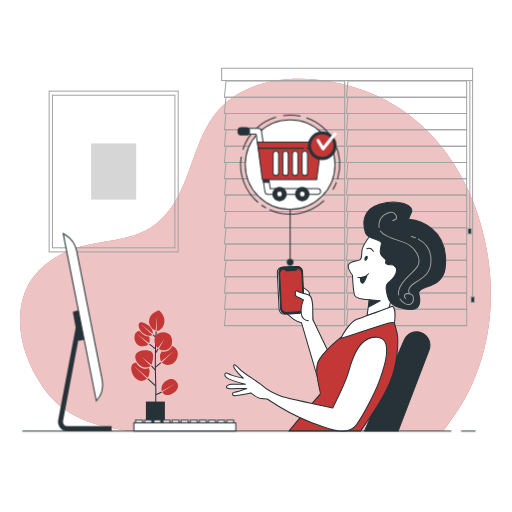
t = 0.00 s
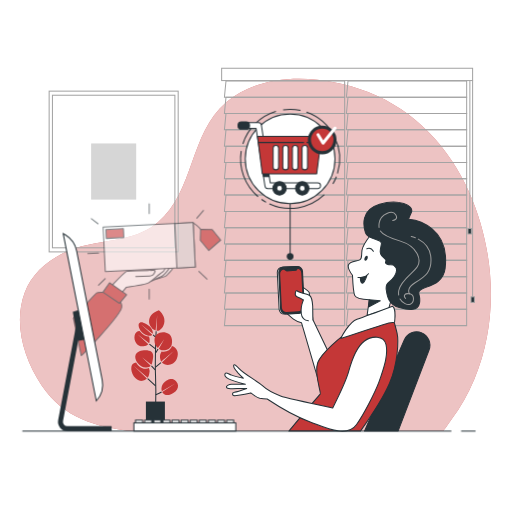
t = 0.42 s
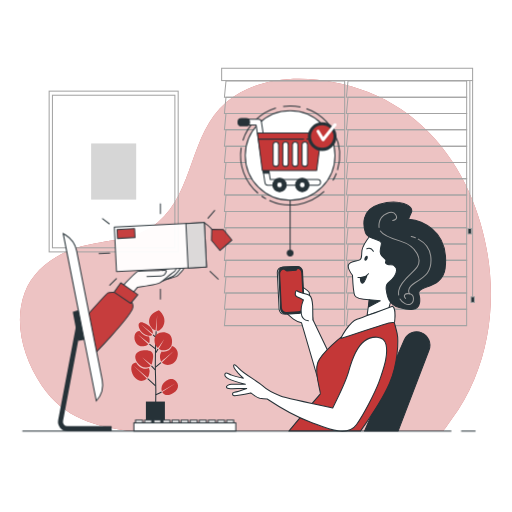
t = 0.83 s
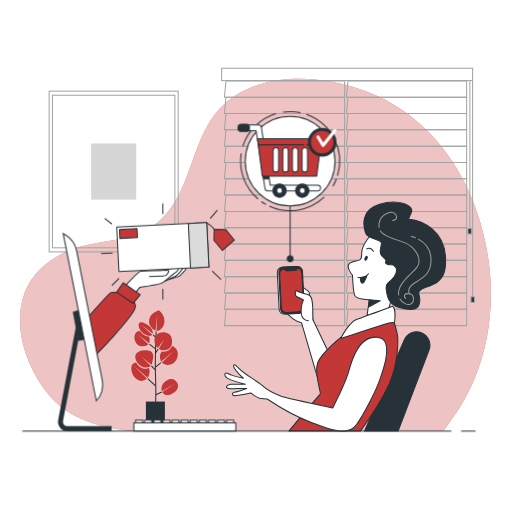
t = 1.25 s
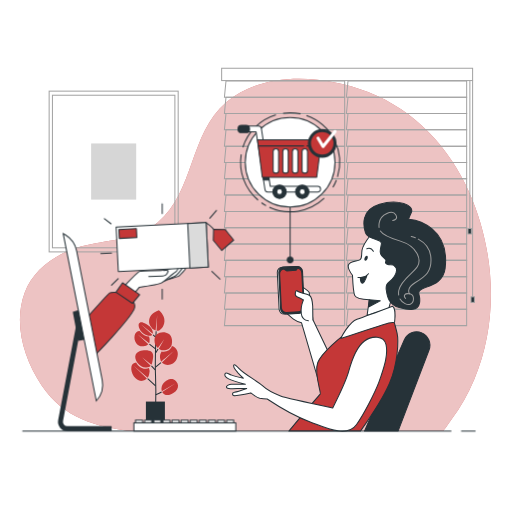
t = 1.67 s
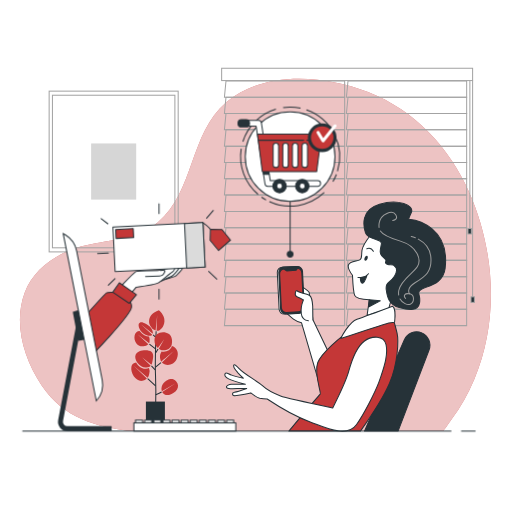
t = 2.08 s

The animated SVG that drew these frames (rendered in a browser with its animation timeline set to each time). Animation: 3 CSS @keyframes rules; one cycle of 2.50 s, repeats indefinitely.

<svg class="animated" id="freepik_stories-in-no-time" xmlns="http://www.w3.org/2000/svg" viewBox="0 0 500 500" version="1.1" xmlns:xlink="http://www.w3.org/1999/xlink" xmlns:svgjs="http://svgjs.com/svgjs"><style>svg#freepik_stories-in-no-time:not(.animated) .animable {opacity: 0;}svg#freepik_stories-in-no-time.animated #freepik--shopping-cart--inject-2 {animation: 1.5s Infinite  linear floating;animation-delay: 0s;}svg#freepik_stories-in-no-time.animated #freepik--Box--inject-2 {animation: 1s 1 forwards ease-out slideLeft,1.5s Infinite  linear shake;animation-delay: 0s,1s;}            @keyframes floating {                0% {                    opacity: 1;                    transform: translateY(0px);                }                50% {                    transform: translateY(-10px);                }                100% {                    opacity: 1;                    transform: translateY(0px);                }            }                    @keyframes slideLeft {                0% {                    opacity: 0;                    transform: translateX(-30px);                }                100% {                    opacity: 1;                    transform: translateX(0);                }            }                    @keyframes shake {                10%, 90% {                    transform: translate3d(-1px, 0, 0);                  }                  20%, 80% {                    transform: translate3d(2px, 0, 0);                  }                  30%, 50%, 70% {                    transform: translate3d(-4px, 0, 0);                  }                  40%, 60% {                    transform: translate3d(4px, 0, 0);                  }            }        </style><g id="freepik--background-simple--inject-2" style="transform-origin: 249.42px 248.942px 0px;" class="animable"><path d="M130,421H432.7c3.16-3.58,6.89-9.51,7.81-10.74A189.79,189.79,0,0,0,463.29,370c24.28-58.18,20-125.82-5.49-183-18.9-42.32-51.94-78.85-98.41-97.06-42.87-16.81-102-21.17-138.41,10s-30.43,86.21-67,117.37c-1,.87-2.07,1.71-3.14,2.52-19.92,14.94-47.32,14.62-71,20.76-24.57,6.38-47.12,22.33-55.65,45-11.27,30-1.08,64.34,16.34,90.54C61.78,408.08,94.19,417.2,130,421Z" style="fill: rgb(196, 55, 55); transform-origin: 249.42px 248.942px 0px;" id="elh5xl46hwuk6" class="animable"></path><g id="elnfux99e73c"><path d="M130,421H432.7c3.16-3.58,6.89-9.51,7.81-10.74A189.79,189.79,0,0,0,463.29,370c24.28-58.18,20-125.82-5.49-183-18.9-42.32-51.94-78.85-98.41-97.06-42.87-16.81-102-21.17-138.41,10s-30.43,86.21-67,117.37c-1,.87-2.07,1.71-3.14,2.52-19.92,14.94-47.32,14.62-71,20.76-24.57,6.38-47.12,22.33-55.65,45-11.27,30-1.08,64.34,16.34,90.54C61.78,408.08,94.19,417.2,130,421Z" style="fill: rgb(255, 255, 255); opacity: 0.7; transform-origin: 249.42px 248.942px 0px;" class="animable"></path></g></g><g id="freepik--Window--inject-2" style="transform-origin: 339.855px 192.33px 0px;" class="animable"><polygon points="336.59 79 220.69 79 219.16 94.93 336.59 94.93 336.59 79" style="fill: none; stroke: rgb(163, 163, 163); stroke-miterlimit: 10; transform-origin: 277.875px 86.965px 0px;" id="elh0i68bu978s" class="animable"></polygon><polygon points="336.59 94.93 220.69 94.93 219.16 110.87 336.59 110.87 336.59 94.93" style="fill: none; stroke: rgb(163, 163, 163); stroke-miterlimit: 10; transform-origin: 277.875px 102.9px 0px;" id="elzwaiar0anti" class="animable"></polygon><polygon points="336.59 110.87 220.69 110.87 219.16 126.8 336.59 126.8 336.59 110.87" style="fill: none; stroke: rgb(163, 163, 163); stroke-miterlimit: 10; transform-origin: 277.875px 118.835px 0px;" id="elz2y0fqs4dsm" class="animable"></polygon><polygon points="336.59 126.8 220.69 126.8 219.16 142.73 336.59 142.73 336.59 126.8" style="fill: none; stroke: rgb(163, 163, 163); stroke-miterlimit: 10; transform-origin: 277.875px 134.765px 0px;" id="elbna4dtoe8io" class="animable"></polygon><polygon points="336.59 142.73 220.69 142.73 219.16 158.67 336.59 158.67 336.59 142.73" style="fill: none; stroke: rgb(163, 163, 163); stroke-miterlimit: 10; transform-origin: 277.875px 150.7px 0px;" id="el711y9cce6z" class="animable"></polygon><polygon points="336.59 158.67 220.69 158.67 219.16 174.6 336.59 174.6 336.59 158.67" style="fill: none; stroke: rgb(163, 163, 163); stroke-miterlimit: 10; transform-origin: 277.875px 166.635px 0px;" id="elq28h7b45e4c" class="animable"></polygon><polygon points="336.59 174.6 220.69 174.6 219.16 190.53 336.59 190.53 336.59 174.6" style="fill: none; stroke: rgb(163, 163, 163); stroke-miterlimit: 10; transform-origin: 277.875px 182.565px 0px;" id="ellbz60p70w2" class="animable"></polygon><polygon points="336.59 190.53 220.69 190.53 219.16 206.47 336.59 206.47 336.59 190.53" style="fill: none; stroke: rgb(163, 163, 163); stroke-miterlimit: 10; transform-origin: 277.875px 198.5px 0px;" id="elov1f1sd5x9o" class="animable"></polygon><polygon points="336.59 206.47 220.69 206.47 219.16 222.4 336.59 222.4 336.59 206.47" style="fill: none; stroke: rgb(163, 163, 163); stroke-miterlimit: 10; transform-origin: 277.875px 214.435px 0px;" id="eld4v3jzfmpkb" class="animable"></polygon><polygon points="336.59 222.4 220.69 222.4 219.16 238.33 336.59 238.33 336.59 222.4" style="fill: none; stroke: rgb(163, 163, 163); stroke-miterlimit: 10; transform-origin: 277.875px 230.365px 0px;" id="el9uv7y0cr3a9" class="animable"></polygon><polygon points="336.59 238.33 220.69 238.33 219.16 254.27 336.59 254.27 336.59 238.33" style="fill: none; stroke: rgb(163, 163, 163); stroke-miterlimit: 10; transform-origin: 277.875px 246.3px 0px;" id="elmhiujr4il6i" class="animable"></polygon><polygon points="336.59 254.27 220.69 254.27 219.16 270.2 336.59 270.2 336.59 254.27" style="fill: none; stroke: rgb(163, 163, 163); stroke-miterlimit: 10; transform-origin: 277.875px 262.235px 0px;" id="elzjzn5p37zim" class="animable"></polygon><polygon points="336.59 270.2 220.69 270.2 219.16 286.13 336.59 286.13 336.59 270.2" style="fill: none; stroke: rgb(163, 163, 163); stroke-miterlimit: 10; transform-origin: 277.875px 278.165px 0px;" id="el5ekip0svoea" class="animable"></polygon><polygon points="336.59 286.13 220.69 286.13 219.16 302.07 336.59 302.07 336.59 286.13" style="fill: none; stroke: rgb(163, 163, 163); stroke-miterlimit: 10; transform-origin: 277.875px 294.1px 0px;" id="el37kot6usmvx" class="animable"></polygon><polygon points="336.59 302.07 220.69 302.07 219.16 318 336.59 318 336.59 302.07" style="fill: none; stroke: rgb(163, 163, 163); stroke-miterlimit: 10; transform-origin: 277.875px 310.035px 0px;" id="eldnei5fyktnt" class="animable"></polygon><polygon points="455.72 79 339.83 79 338.3 94.93 455.72 94.93 455.72 79" style="fill: none; stroke: rgb(163, 163, 163); stroke-miterlimit: 10; transform-origin: 397.01px 86.965px 0px;" id="elotp7lzrd01r" class="animable"></polygon><polygon points="455.72 94.93 339.83 94.93 338.3 110.87 455.72 110.87 455.72 94.93" style="fill: none; stroke: rgb(163, 163, 163); stroke-miterlimit: 10; transform-origin: 397.01px 102.9px 0px;" id="eljyo0ofbvhn9" class="animable"></polygon><polygon points="455.72 110.87 339.83 110.87 338.3 126.8 455.72 126.8 455.72 110.87" style="fill: none; stroke: rgb(163, 163, 163); stroke-miterlimit: 10; transform-origin: 397.01px 118.835px 0px;" id="el6zog7e3kea5" class="animable"></polygon><polygon points="455.72 126.8 339.83 126.8 338.3 142.73 455.72 142.73 455.72 126.8" style="fill: none; stroke: rgb(163, 163, 163); stroke-miterlimit: 10; transform-origin: 397.01px 134.765px 0px;" id="ellkxups3dren" class="animable"></polygon><polygon points="455.72 142.73 339.83 142.73 338.3 158.67 455.72 158.67 455.72 142.73" style="fill: none; stroke: rgb(163, 163, 163); stroke-miterlimit: 10; transform-origin: 397.01px 150.7px 0px;" id="elia4x1yenntm" class="animable"></polygon><polygon points="455.72 158.67 339.83 158.67 338.3 174.6 455.72 174.6 455.72 158.67" style="fill: none; stroke: rgb(163, 163, 163); stroke-miterlimit: 10; transform-origin: 397.01px 166.635px 0px;" id="elpk1owf7t6vo" class="animable"></polygon><polygon points="455.72 174.6 339.83 174.6 338.3 190.53 455.72 190.53 455.72 174.6" style="fill: none; stroke: rgb(163, 163, 163); stroke-miterlimit: 10; transform-origin: 397.01px 182.565px 0px;" id="ele576x6357a5" class="animable"></polygon><polygon points="455.72 190.53 339.83 190.53 338.3 206.47 455.72 206.47 455.72 190.53" style="fill: none; stroke: rgb(163, 163, 163); stroke-miterlimit: 10; transform-origin: 397.01px 198.5px 0px;" id="elionigfhqizr" class="animable"></polygon><polygon points="455.72 206.47 339.83 206.47 338.3 222.4 455.72 222.4 455.72 206.47" style="fill: none; stroke: rgb(163, 163, 163); stroke-miterlimit: 10; transform-origin: 397.01px 214.435px 0px;" id="el4aezdsclmbb" class="animable"></polygon><polygon points="455.72 222.4 339.83 222.4 338.3 238.33 455.72 238.33 455.72 222.4" style="fill: none; stroke: rgb(163, 163, 163); stroke-miterlimit: 10; transform-origin: 397.01px 230.365px 0px;" id="elfsx0jxthf2u" class="animable"></polygon><polygon points="455.72 238.33 339.83 238.33 338.3 254.27 455.72 254.27 455.72 238.33" style="fill: none; stroke: rgb(163, 163, 163); stroke-miterlimit: 10; transform-origin: 397.01px 246.3px 0px;" id="el8g8bucg34ql" class="animable"></polygon><polygon points="455.72 254.27 339.83 254.27 338.3 270.2 455.72 270.2 455.72 254.27" style="fill: none; stroke: rgb(163, 163, 163); stroke-miterlimit: 10; transform-origin: 397.01px 262.235px 0px;" id="elkbx3vfehit" class="animable"></polygon><polygon points="455.72 270.2 339.83 270.2 338.3 286.13 455.72 286.13 455.72 270.2" style="fill: none; stroke: rgb(163, 163, 163); stroke-miterlimit: 10; transform-origin: 397.01px 278.165px 0px;" id="eli20cg88oi6" class="animable"></polygon><polygon points="455.72 286.13 339.83 286.13 338.3 302.07 455.72 302.07 455.72 286.13" style="fill: none; stroke: rgb(163, 163, 163); stroke-miterlimit: 10; transform-origin: 397.01px 294.1px 0px;" id="elx2w2a4n322s" class="animable"></polygon><polygon points="455.72 302.07 339.83 302.07 338.3 318 455.72 318 455.72 302.07" style="fill: none; stroke: rgb(163, 163, 163); stroke-miterlimit: 10; transform-origin: 397.01px 310.035px 0px;" id="elugt34jdzjk" class="animable"></polygon><rect x="216.45" y="66.66" width="245.08" height="12.02" style="fill: none; stroke: rgb(163, 163, 163); stroke-miterlimit: 10; transform-origin: 338.99px 72.67px 0px;" id="elino968bwmsp" class="animable"></rect><line x1="461.53" y1="78.68" x2="461.53" y2="290.37" style="fill: none; stroke: rgb(163, 163, 163); stroke-miterlimit: 10; transform-origin: 461.53px 184.525px 0px;" id="el9fhf5x4hw5w" class="animable"></line><line x1="458.86" y1="79.02" x2="458.86" y2="224.26" style="fill: none; stroke: rgb(163, 163, 163); stroke-miterlimit: 10; transform-origin: 458.86px 151.64px 0px;" id="ele40otierdpu" class="animable"></line><rect x="459.97" y="289.9" width="3.29" height="5.39" style="fill: rgb(38, 50, 56); stroke: rgb(163, 163, 163); stroke-miterlimit: 10; transform-origin: 461.615px 292.595px 0px;" id="elhcww4xrp0pk" class="animable"></rect><rect x="457" y="223.1" width="3.3" height="5.39" style="fill: rgb(38, 50, 56); stroke: rgb(163, 163, 163); stroke-miterlimit: 10; transform-origin: 458.65px 225.795px 0px;" id="elrgz30i34h1i" class="animable"></rect></g><g id="freepik--Picture--inject-2" style="transform-origin: 111px 167.5px 0px;" class="animable"><rect x="48" y="89" width="126" height="157" style="fill: none; stroke: rgb(163, 163, 163); stroke-miterlimit: 10; transform-origin: 111px 167.5px 0px;" id="elvrdu7vk71e" class="animable"></rect><rect x="51.21" y="93" width="119.58" height="149" style="fill: none; stroke: rgb(163, 163, 163); stroke-miterlimit: 10; transform-origin: 111px 167.5px 0px;" id="el4q9yu4fif7x" class="animable"></rect><rect x="89" y="140.09" width="44" height="54.83" style="fill: rgb(214, 214, 214); transform-origin: 111px 167.505px 0px;" id="elrnqfv7b5uvd" class="animable"></rect></g><g id="freepik--Plant--inject-2" style="transform-origin: 151.026px 361.315px 0px;" class="animable"><path d="M152,397s.45-16.09-.12-29.93.58-43.52.58-43.52" style="fill: none; stroke: rgb(38, 50, 56); stroke-miterlimit: 10; transform-origin: 152.091px 360.275px 0px;" id="elguotg263kb5" class="animable"></path><line x1="152.19" y1="341.02" x2="145.9" y2="336.08" style="fill: none; stroke: rgb(38, 50, 56); stroke-miterlimit: 10; transform-origin: 149.045px 338.55px 0px;" id="el2h9s2sip5b2" class="animable"></line><line x1="152.13" y1="344.43" x2="154.36" y2="340.81" style="fill: none; stroke: rgb(38, 50, 56); stroke-miterlimit: 10; transform-origin: 153.245px 342.62px 0px;" id="elkwul6yhl48f" class="animable"></line><line x1="151.61" y1="358.74" x2="157.2" y2="354.13" style="fill: none; stroke: rgb(38, 50, 56); stroke-miterlimit: 10; transform-origin: 154.405px 356.435px 0px;" id="elpgeviq9yf8h" class="animable"></line><line x1="152.46" y1="329.65" x2="149.51" y2="326.97" style="fill: none; stroke: rgb(38, 50, 56); stroke-miterlimit: 10; transform-origin: 150.985px 328.31px 0px;" id="elrywwekuegn9" class="animable"></line><line x1="151.56" y1="361.26" x2="147.87" y2="357.3" style="fill: none; stroke: rgb(38, 50, 56); stroke-miterlimit: 10; transform-origin: 149.715px 359.28px 0px;" id="els5lgqz7kjy8" class="animable"></line><line x1="151.89" y1="376.79" x2="144.21" y2="369.79" style="fill: none; stroke: rgb(38, 50, 56); stroke-miterlimit: 10; transform-origin: 148.05px 373.29px 0px;" id="elqbcpq1gsbpb" class="animable"></line><path d="M152.08,385.42a44.81,44.81,0,0,0,5.7-2.65" style="fill: none; stroke: rgb(38, 50, 56); stroke-miterlimit: 10; transform-origin: 154.93px 384.095px 0px;" id="elpgz3q9557af" class="animable"></path><path d="M147.85,343.51c-3.09-2.39-13.43-2-15.43,3s4.31,13,10.41,12.45c2.38-.22,3.41-.39,4.34-1.72h0l-8.5-8.31,9.2,7.39a7.21,7.21,0,0,0,.63-1.51c.11-.37.2-.76.29-1.18C149.38,350.66,150.73,345.74,147.85,343.51Z" style="fill: rgb(196, 55, 55); transform-origin: 140.834px 350.539px 0px;" id="eltcaa6clwy7" class="animable"></path><path d="M167.85,337.77a1.36,1.36,0,0,1,0,.17c-.83,3.69-5.05,5.78-8.6,5.47a8.75,8.75,0,0,1-1.46-.27,10.17,10.17,0,0,0-.91,8.95,5.38,5.38,0,0,0,.6,1.17c1-.85,12.23-10.4,12.23-10.4l-11.61,11.19c3.49,3.75,11.71,3.24,14.57-3.71S171.88,338.76,167.85,337.77Z" style="fill: rgb(196, 55, 55); transform-origin: 164.965px 347.068px 0px;" id="elx3r5foluno" class="animable"></path><path d="M162.16,324.86c-6-1.33-11.41,1.41-11.31,7.69a10.16,10.16,0,0,0,3.35,7.37l6.14-8.52-5.22,9.23a9,9,0,0,0,1.56.84,8.12,8.12,0,0,0,2.39.57c3.54.31,7.76-1.78,8.6-5.47C168.6,332.44,168.18,326.18,162.16,324.86Z" style="fill: rgb(196, 55, 55); transform-origin: 159.448px 333.301px 0px;" id="elze5ynucfc9" class="animable"></path><path d="M155.13,303a47.8,47.8,0,0,0-4.47,2.07c-3.85,1.88-6.89,8-3.85,13.19a9.09,9.09,0,0,0,5.15,4.51l1.54-15L152.88,323a4,4,0,0,0,.88,0c2.5-.26,6.46-3.25,6.84-9.39S155.13,303,155.13,303Z" style="fill: rgb(196, 55, 55); transform-origin: 153.094px 313.012px 0px;" id="elysxce9art8" class="animable"></path><path d="M137.54,316.62l11.62,9.29a3.23,3.23,0,0,0,.11-1.31c-.53-5.32-5.84-8.4-9.35-9.51s-5.93.87-3.68,6,8.17,7.52,10.81,6.78a3,3,0,0,0,1.6-1Z" style="fill: rgb(196, 55, 55); transform-origin: 142.331px 321.397px 0px;" id="el4cvqzssd1jw" class="animable"></path><path d="M145.54,328.53c-2.51.08-6.57-1.71-8.94-5.16a4.75,4.75,0,0,0-5.12,4.16c-1.18,5.55,2.83,11.35,8.61,10.64a7.67,7.67,0,0,0,4.82-2.05l-10.34-9.43,11.06,8.43a3.43,3.43,0,0,0,.41-1.28A9.24,9.24,0,0,0,145.54,328.53Z" style="fill: rgb(196, 55, 55); transform-origin: 138.748px 330.791px 0px;" id="elc53jl3u587" class="animable"></path><path d="M145.48,359.35a8.87,8.87,0,0,1-3,.71c-3.78.35-7.63-2.61-9.55-6.09-2.32.38-4.17,1.62-4.62,4.16-1.14,6.49,4.86,15,10.93,13.69a8.69,8.69,0,0,0,4.22-2.15l-13.25-12.74,14,11.88a7.41,7.41,0,0,0,1.5-3.54A8.14,8.14,0,0,0,145.48,359.35Z" style="fill: rgb(196, 55, 55); transform-origin: 137.164px 362.962px 0px;" id="elm4lw3cl1mvi" class="animable"></path><path d="M172.13,372.66c-4.45-5.15-9.76-.54-9.76-.54s-3.25,1.08-4.47,5.68a7,7,0,0,0,.16,4.25l13.4-7.81-13.08,8.54c1.22,2.31,3.88,3.73,7.53,2.7C171.81,383.83,176.59,377.82,172.13,372.66Z" style="fill: rgb(196, 55, 55); transform-origin: 165.763px 378.022px 0px;" id="el6kvso39b927" class="animable"></path><rect x="142.48" y="392.16" width="18.55" height="27.47" style="fill: rgb(38, 50, 56); transform-origin: 151.755px 405.895px 0px;" id="elcifczrmwler" class="animable"></rect></g><g id="freepik--Character--inject-2" style="transform-origin: 327.362px 309.215px 0px;" class="animable"><path d="M305.59,312.18l-.72-5.56c-.78-5.3-2.8-19.18-2.8-20.52,0-1.65-7.66-6.41-7.66-6.41l-9.22,13.12-6.33,12.35s4.07,3.69,7.68,6.4a21.47,21.47,0,0,0,7.87,3.52l18.45,63.28,12.41-25.08Z" style="fill: rgb(255, 255, 255); stroke: rgb(38, 50, 56); stroke-linecap: round; stroke-linejoin: round; transform-origin: 302.065px 329.025px 0px;" id="elc3k340n9fw" class="animable"></path><g id="elyk38hvjrfwo"><rect x="271.68" y="260.62" width="23.2" height="45.8" rx="4.96" style="fill: rgb(255, 255, 255); stroke: rgb(38, 50, 56); stroke-linecap: round; stroke-linejoin: round; transform-origin: 283.28px 283.52px 0px; transform: rotate(-2.82deg);" class="animable"></rect></g><g id="elbwtagymzsoq"><rect x="273.13" y="260.51" width="23.2" height="45.8" rx="4.96" style="fill: rgb(38, 50, 56); stroke: rgb(38, 50, 56); stroke-linecap: round; stroke-linejoin: round; transform-origin: 284.73px 283.41px 0px; transform: rotate(-2.82deg);" class="animable"></rect></g><path d="M294.75,266.48a5,5,0,0,0-4.09-4.64L289.07,264l-9.1.57-2.84-1.9,12.49-.86h-.07l-11.74.58a5,5,0,0,0-4.71,5.2l1.62,32.82a5,5,0,0,0,5.2,4.71l11.73-.58a5,5,0,0,0,4.71-5.2Z" style="fill: rgb(196, 55, 55); stroke: rgb(38, 50, 56); stroke-linecap: round; stroke-linejoin: round; transform-origin: 284.73px 283.467px 0px;" id="elqtytoqki9k" class="animable"></path><path d="M301.16,313.3a8,8,0,0,1-6.93-6.93c-.91-6.33,2.11-13.56,2.11-13.56a41.76,41.76,0,0,0-6.33-3c-3.32-1.21-.91-7.54.3-5.73s9.64,3,12.05,4.52,3,10.25,3,10.25l.21,13.34" style="fill: rgb(255, 255, 255); stroke: rgb(38, 50, 56); stroke-linecap: round; stroke-linejoin: round; transform-origin: 296.948px 298.528px 0px;" id="ella3jsqzm65" class="animable"></path><path d="M388.76,421,419,341.76a13.07,13.07,0,0,0-7.09-16.69h0a13.08,13.08,0,0,0-17.1,6.8L355.94,421Z" style="fill: rgb(38, 50, 56); stroke: rgb(38, 50, 56); stroke-linecap: round; stroke-linejoin: round; transform-origin: 387.902px 372.513px 0px;" id="eld86b8563fdv" class="animable"></path><path d="M312.67,385c-1.18.89-25.11,29.48-30.56,36H352c4.21-5.85,21.11-29.81,28.37-46.67,8.34-19.33,9-42.33,7.34-49.33s-3.34-12-3.34-12S352,318.67,335,327.67c0,0-20.67,16-24.67,26.33S314,384,312.67,385Z" style="fill: rgb(196, 55, 55); stroke: rgb(38, 50, 56); stroke-linecap: round; stroke-linejoin: round; transform-origin: 335.276px 367px 0px;" id="elo8hlo04ejba" class="animable"></path><path d="M369.92,373.39c.77-2,1.49-4,2.15-6,3.09-9.44,7-20.82,4.93-30.82-2-9.67-14.33-8.67-21.33-3.34s-12,18-15,29-15.73,36.12-15.73,36.12-45.67-9.67-51-11.67-12.67-5.33-17.67-10-18.33-11.67-23-17-5.33-3.67-5-1.67,2.67,4.34,4.33,6.34a66.06,66.06,0,0,0,5,5s-7.66-1.67-11.33-3-5.33-3.34-6.33-1.67,0,3.67,3.33,5.33,16.33,5.34,16.33,5.34H226.27c-2.67,0-6.33,1.66-4.67,3.33s10,.67,12.34.67h7s-9.34,3.33-12,3.66-2.34,3-.34,3.34,16.34-2.67,16.34-2.67,6,4.67,8.66,5.33a39.48,39.48,0,0,0,7.34.67s24,16,42,22.33c12.37,4.36,35.45,16.41,45.27,2.51C355.18,404.64,365.6,384.59,369.92,373.39Z" style="fill: rgb(255, 255, 255); stroke: rgb(38, 50, 56); stroke-linecap: round; stroke-linejoin: round; transform-origin: 298.575px 375.131px 0px;" id="el8rald5e3nym" class="animable"></path><path d="M361.35,230.22s-7.14,9.28-7.86,14.28.36,7.85-2.14,9.28-10,1.42-11.06,5,3.92,10,3.92,10,.72,16.06,2.15,19.62,14.27,4.29,14.27,4.29L358.49,308l21.06-6.42,5.71-20.7s8.21-3.57,11.06-15-2.14-23.2-14.63-30.69S361.35,230.22,361.35,230.22Z" style="fill: rgb(255, 255, 255); stroke: rgb(38, 50, 56); stroke-linecap: round; stroke-linejoin: round; transform-origin: 368.621px 268.906px 0px;" id="elfq4f0amlpma" class="animable"></path><polygon points="360.63 292.68 371.34 293.79 359.91 299.82 360.63 292.68" style="fill: rgb(38, 50, 56); stroke: rgb(38, 50, 56); stroke-linecap: round; stroke-linejoin: round; transform-origin: 365.625px 296.25px 0px;" id="elvgjabivxu2t" class="animable"></polygon><path d="M349.57,270.91s6.78,1.07,10.35-3.57" style="fill: none; stroke: rgb(38, 50, 56); stroke-linecap: round; stroke-linejoin: round; transform-origin: 354.745px 269.178px 0px;" id="elqilq8c0qurs" class="animable"></path><path d="M358.9,252.79c-.53,1.32-1.58,2.15-2.35,1.84s-1-1.63-.43-2.95,1.59-2.16,2.35-1.85S359.43,251.46,358.9,252.79Z" style="fill: rgb(38, 50, 56); transform-origin: 357.5px 252.23px 0px;" id="el1pqucqqia8v" class="animable"></path><path d="M358.06,243s3.94-2.45,6.53,2.45" style="fill: none; stroke: rgb(38, 50, 56); stroke-linecap: round; stroke-linejoin: round; transform-origin: 361.325px 243.919px 0px;" id="elmseq9dmdir9" class="animable"></path><path d="M351.93,271.15s-.13,5.57,1.91,5.44,4.49-7.49,4.49-7.49S356.83,270.87,351.93,271.15Z" style="fill: rgb(38, 50, 56); stroke: rgb(38, 50, 56); stroke-linecap: round; stroke-linejoin: round; transform-origin: 355.129px 272.846px 0px;" id="el338whwrhziw" class="animable"></path><path d="M383.33,299s-26.66,10-34.66,12.67-16,19-16,19,39.66-13.34,47-15.34l5.66-.66S387,301,383.33,299Z" style="fill: rgb(255, 255, 255); stroke: rgb(38, 50, 56); stroke-linecap: round; stroke-linejoin: round; transform-origin: 359.19px 314.835px 0px;" id="el6xwmp96lrkj" class="animable"></path><path d="M399.34,214.14s-.94.47,2.36-6.59-12.73-13.67-31.1-8-16,20.74-13.67,27.81,16,5.65,15.55,10.36-3.3,9.43,1.89,13.67.94,3.3,2.35,5.66,6.13.94,7.54,1.88,5.18,4.24.94,10.84-8.95,5.65-8,13.19,2.83,14.61,12.73,17.44,18.37,3.3,19.79-4.71-3.77-9.9,1.88-13.2,21.21-4.71,23.09-20.26S432.8,232.52,422,223.57A41.64,41.64,0,0,0,399.34,214.14Z" style="fill: rgb(38, 50, 56); stroke: rgb(38, 50, 56); stroke-linecap: round; stroke-linejoin: round; transform-origin: 395.255px 249.841px 0px;" id="elkogezxa5hhe" class="animable"></path><path d="M390.65,291.92c2.41,4.29,7.28,6.15,10,5.15,4-1.52,4.54-9.09-.51-10.1s-6.56,2-4,4.54" style="fill: none; stroke: rgb(156, 156, 156); stroke-linecap: round; stroke-linejoin: round; transform-origin: 397.219px 292.052px 0px;" id="elh1cgaf8tq8i" class="animable"></path><path d="M371.45,225.54c2.53,4,8.67,6.63,19.56,9.93,16.66,5.05,20.7,18.18,16.66,24.74s-16.16,13.13-18.18,23.22a13.77,13.77,0,0,0-.15,4.71" style="fill: none; stroke: rgb(156, 156, 156); stroke-linecap: round; stroke-linejoin: round; transform-origin: 390.285px 256.84px 0px;" id="elxno0tid8oh9" class="animable"></path><path d="M383.43,215.28s6.06-.51,3-5.56-14.64-1-16.15,8.08a13.48,13.48,0,0,0-.13,4.26" style="fill: none; stroke: rgb(156, 156, 156); stroke-linecap: round; stroke-linejoin: round; transform-origin: 378.666px 214.791px 0px;" id="elr6zouxwjq5" class="animable"></path><path d="M408.47,233.53c5.21,2.75,11.58,8.13,12.32,18.1,1,13.63-5.05,18.17-15.14,24.23S400.09,287,400.09,287" style="fill: none; stroke: rgb(156, 156, 156); stroke-linecap: round; stroke-linejoin: round; transform-origin: 409.987px 260.265px 0px;" id="eld444bjvo675" class="animable"></path><path d="M401.61,230.93a25,25,0,0,1,4,1.28" style="fill: none; stroke: rgb(156, 156, 156); stroke-linecap: round; stroke-linejoin: round; transform-origin: 403.61px 231.57px 0px;" id="elt8iq9sqkmaq" class="animable"></path></g><g id="freepik--shopping-cart--inject-2" style="transform-origin: 282.11px 185.535px 0px;" class="animable"><path d="M269.45,114.31a48.53,48.53,0,0,0-32.26,31.74" style="fill: none; stroke: rgb(38, 50, 56); stroke-miterlimit: 10; transform-origin: 253.32px 130.18px 0px;" id="elloomes6akx" class="animable"></path><path d="M293.48,113.36a48.38,48.38,0,0,0-10.14-1.07,49.29,49.29,0,0,0-6.81.48" style="fill: none; stroke: rgb(38, 50, 56); stroke-miterlimit: 10; transform-origin: 285.005px 112.825px 0px;" id="el60j8hwub9wh" class="animable"></path><path d="M329.57,175.08a48.48,48.48,0,0,0-30.3-60.1" style="fill: none; stroke: rgb(38, 50, 56); stroke-miterlimit: 10; transform-origin: 315.51px 145.03px 0px;" id="elc0jbxgmw3dd" class="animable"></path><path d="M325.1,185.19a47.89,47.89,0,0,0,3.43-7.1" style="fill: none; stroke: rgb(38, 50, 56); stroke-miterlimit: 10; transform-origin: 326.815px 181.64px 0px;" id="el7aykuw7rub4" class="animable"></path><path d="M263.08,204.68a48.45,48.45,0,0,0,53.53-8.82" style="fill: none; stroke: rgb(38, 50, 56); stroke-miterlimit: 10; transform-origin: 289.845px 202.485px 0px;" id="eldzpmcwpyjgn" class="animable"></path><path d="M255.41,200.24a51,51,0,0,0,4.44,2.8" style="fill: none; stroke: rgb(38, 50, 56); stroke-miterlimit: 10; transform-origin: 257.63px 201.64px 0px;" id="ell6tuhe6inwp" class="animable"></path><path d="M235.55,153A48.41,48.41,0,0,0,252,197.59" style="fill: none; stroke: rgb(38, 50, 56); stroke-miterlimit: 10; transform-origin: 243.467px 175.295px 0px;" id="eljeezmw4504n" class="animable"></path><circle cx="283.34" cy="160.7" r="43.8" style="fill: rgb(255, 255, 255); stroke: rgb(38, 50, 56); stroke-miterlimit: 10; transform-origin: 283.34px 160.7px 0px;" id="el4k1jorjdlkp" class="animable"></circle><path d="M310.27,189.76H261.53a2.79,2.79,0,0,1-2.76-2.39l-8.66-56.44H239.27a2.78,2.78,0,0,1,0-5.56h13.25a2.78,2.78,0,0,1,2.75,2.39l8.67,56.44h46.33a2.78,2.78,0,1,1,0,5.56Z" style="fill: rgb(255, 255, 255); stroke: rgb(38, 50, 56); stroke-linecap: round; stroke-linejoin: round; transform-origin: 274.773px 157.565px 0px;" id="el4u794yzirgi" class="animable"></path><rect x="232.47" y="124.66" width="11.23" height="7.08" rx="3.34" style="fill: rgb(38, 50, 56); stroke: rgb(38, 50, 56); stroke-linecap: round; stroke-linejoin: round; transform-origin: 238.085px 128.2px 0px;" id="elhuchn5vwbjp" class="animable"></rect><polygon points="257.36 178.03 262.79 178.03 262.17 174.06 256.73 174.06 257.36 178.03" style="fill: rgb(38, 50, 56); stroke: rgb(38, 50, 56); stroke-linecap: round; stroke-linejoin: round; transform-origin: 259.76px 176.045px 0px;" id="elvr5hritkygg" class="animable"></polygon><polygon points="309.29 175.31 256.15 175.31 251.46 138.75 313.98 138.75 309.29 175.31" style="fill: rgb(196, 55, 55); stroke: rgb(38, 50, 56); stroke-linecap: round; stroke-linejoin: round; transform-origin: 282.72px 157.03px 0px;" id="eluyzy4tfjrpg" class="animable"></polygon><path d="M269.41,171.33h0a2.66,2.66,0,0,1-2.66-2.66V150.24a2.67,2.67,0,0,1,2.66-2.67h0a2.67,2.67,0,0,1,2.66,2.67v18.43A2.66,2.66,0,0,1,269.41,171.33Z" style="fill: rgb(255, 255, 255); stroke: rgb(38, 50, 56); stroke-linecap: round; stroke-linejoin: round; transform-origin: 269.41px 159.45px 0px;" id="el1t2ikg0oine" class="animable"></path><path d="M278.83,171.33h0a2.66,2.66,0,0,1-2.66-2.66V150.24a2.67,2.67,0,0,1,2.66-2.67h0a2.67,2.67,0,0,1,2.66,2.67v18.43A2.66,2.66,0,0,1,278.83,171.33Z" style="fill: rgb(255, 255, 255); stroke: rgb(38, 50, 56); stroke-linecap: round; stroke-linejoin: round; transform-origin: 278.83px 159.45px 0px;" id="elhrcuos4n5eu" class="animable"></path><path d="M288.25,171.33h0a2.66,2.66,0,0,1-2.66-2.66V150.24a2.67,2.67,0,0,1,2.66-2.67h0a2.67,2.67,0,0,1,2.66,2.67v18.43A2.66,2.66,0,0,1,288.25,171.33Z" style="fill: rgb(255, 255, 255); stroke: rgb(38, 50, 56); stroke-linecap: round; stroke-linejoin: round; transform-origin: 288.25px 159.45px 0px;" id="el592lq6jgdz9" class="animable"></path><path d="M297.67,171.33h0a2.66,2.66,0,0,1-2.66-2.66V150.24a2.67,2.67,0,0,1,2.66-2.67h0a2.67,2.67,0,0,1,2.66,2.67v18.43A2.66,2.66,0,0,1,297.67,171.33Z" style="fill: rgb(255, 255, 255); stroke: rgb(38, 50, 56); stroke-linecap: round; stroke-linejoin: round; transform-origin: 297.67px 159.45px 0px;" id="el0vofmah3s3w" class="animable"></path><circle cx="273.01" cy="189.5" r="6.55" style="fill: rgb(38, 50, 56); stroke: rgb(38, 50, 56); stroke-linecap: round; stroke-linejoin: round; transform-origin: 273.01px 189.5px 0px;" id="elo10mqbq7qhq" class="animable"></circle><circle cx="273.01" cy="189.5" r="2.81" style="fill: rgb(255, 255, 255); stroke: rgb(38, 50, 56); stroke-linecap: round; stroke-linejoin: round; transform-origin: 273.01px 189.5px 0px;" id="elxyipa8l0tx" class="animable"></circle><circle cx="295.18" cy="189.5" r="6.55" style="fill: rgb(38, 50, 56); stroke: rgb(38, 50, 56); stroke-linecap: round; stroke-linejoin: round; transform-origin: 295.18px 189.5px 0px;" id="ellnbnij2hwy" class="animable"></circle><path d="M298,189.5a2.81,2.81,0,1,0-2.81,2.81A2.8,2.8,0,0,0,298,189.5Z" style="fill: rgb(255, 255, 255); stroke: rgb(38, 50, 56); stroke-linecap: round; stroke-linejoin: round; transform-origin: 295.19px 189.5px 0px;" id="el4ruf3dlu9jg" class="animable"></path><line x1="306.96" y1="144.71" x2="312.74" y2="144.71" style="fill: none; stroke: rgb(38, 50, 56); stroke-linecap: round; stroke-linejoin: round; transform-origin: 309.85px 144.71px 0px;" id="el91fsobs8cor" class="animable"></line><line x1="299.72" y1="144.71" x2="303.82" y2="144.71" style="fill: none; stroke: rgb(38, 50, 56); stroke-linecap: round; stroke-linejoin: round; transform-origin: 301.77px 144.71px 0px;" id="ellw6s913qkg" class="animable"></line><line x1="252.94" y1="144.71" x2="296.58" y2="144.71" style="fill: none; stroke: rgb(38, 50, 56); stroke-linecap: round; stroke-linejoin: round; transform-origin: 274.76px 144.71px 0px;" id="el7sy36rdp0ui" class="animable"></line><line x1="283.34" y1="204.5" x2="283.34" y2="255.99" style="fill: rgb(255, 255, 255); stroke: rgb(38, 50, 56); stroke-miterlimit: 10; transform-origin: 283.34px 230.245px 0px;" id="elbe15r9qhmzw" class="animable"></line><circle cx="283.34" cy="255.99" r="2.79" style="fill: rgb(38, 50, 56); stroke: rgb(38, 50, 56); stroke-linecap: round; stroke-linejoin: round; transform-origin: 283.34px 255.99px 0px;" id="elqykrwi9i1c" class="animable"></circle><circle cx="314.67" cy="142.23" r="12.5" style="fill: rgb(196, 55, 55); transform-origin: 314.67px 142.23px 0px;" id="elff57812nb0j" class="animable"></circle><path d="M314.67,156.23a14,14,0,1,1,14-14A14,14,0,0,1,314.67,156.23Zm0-25a11,11,0,1,0,11,11A11,11,0,0,0,314.67,131.23Z" style="fill: rgb(38, 50, 56); transform-origin: 314.67px 142.23px 0px;" id="elj2x5451apl8" class="animable"></path><path d="M315.49,146.79h-.11a1.48,1.48,0,0,1-1.18-.72L309.38,138a1.5,1.5,0,1,1,2.57-1.54l3.72,6.21L326,129.79a1.5,1.5,0,0,1,2.34,1.88l-11.68,14.56A1.53,1.53,0,0,1,315.49,146.79Z" style="fill: rgb(255, 255, 255); transform-origin: 318.898px 138.01px 0px;" id="elcdtz5fac5a6" class="animable"></path></g><g id="freepik--Box--inject-2" style="transform-origin: 155.895px 273.057px 0px;" class="animable animator-active"><path d="M165,272.46s7.66-2.19,8.91-2.82,7.34-7.19,7.34-8.12-2.19-.47-3.9.46-7,6.72-7,6.72Z" style="fill: rgb(255, 255, 255); stroke: rgb(38, 50, 56); stroke-linecap: round; stroke-linejoin: round; transform-origin: 173.125px 266.736px 0px;" id="elygxy2a45btr" class="animable"></path><path d="M160.15,274.33s10.16-4.53,11.26-5.31,5.62-5.47,5.94-7-3.13-1.09-4.07-.62-6.56,6.09-7.19,6.72-7,5.94-7,5.94S157,275.11,160.15,274.33Z" style="fill: rgb(255, 255, 255); stroke: rgb(38, 50, 56); stroke-linecap: round; stroke-linejoin: round; transform-origin: 167.891px 267.788px 0px;" id="eldt1logbpqbr" class="animable"></path><path d="M123.43,276.73s10-10.4,11.89-11.52,24.15-1.11,24.15-1.11,10.77-3,12.63-3.35,1.49,3.35-1.11,4.84-10.41,8.54-13.38,10.4-21.92,4.46-21.92,4.46l-9.29,11.14-9.66-5.94Z" style="fill: rgb(255, 255, 255); stroke: rgb(38, 50, 56); stroke-linecap: round; stroke-linejoin: round; transform-origin: 145.002px 276.158px 0px;" id="elyes8ssx1zcn" class="animable"></path><path d="M159.47,264.1s4.75-.55,4.28.85-2.19,4.38-5.47,4.54l-13.44.62" style="fill: rgb(255, 255, 255); stroke: rgb(38, 50, 56); stroke-linecap: round; stroke-linejoin: round; transform-origin: 154.311px 267.052px 0px;" id="el00nbnhfj1rh3d" class="animable"></path><path d="M116.74,285.65s-8.41-.65-10.07.35S84,310.67,84,310.67l7.58,36.4c-.34,1.47,34.17-34.57,39.09-45.4,2.12-4.68-3-10.34-3-10.34Z" style="fill: rgb(196, 55, 55); stroke: rgb(38, 50, 56); stroke-linecap: round; stroke-linejoin: round; transform-origin: 107.592px 316.278px 0px;" id="elwc9j0f9d2m" class="animable"></path><polygon points="119.25 276.11 135.95 287.73 128.87 296.19 112.85 285.3 119.25 276.11" style="fill: rgb(196, 55, 55); stroke: rgb(38, 50, 56); stroke-linecap: round; stroke-linejoin: round; transform-origin: 124.4px 286.15px 0px;" id="elche9c93zdvr" class="animable"></polygon><g id="elchzzkk94zsg"><rect x="114" y="219.5" width="88" height="43.5" style="fill: rgb(255, 255, 255); stroke: rgb(38, 50, 56); stroke-linecap: round; stroke-linejoin: round; transform-origin: 158px 241.25px 0px; transform: rotate(-2.83deg);" class="animable"></rect></g><g id="el9svz12nlrxd"><rect x="115.86" y="223.61" width="17.15" height="8.76" style="fill: rgb(196, 55, 55); stroke: rgb(38, 50, 56); stroke-linecap: round; stroke-linejoin: round; transform-origin: 124.435px 227.99px 0px; transform: rotate(-2.82deg);" class="animable"></rect></g><g id="elwgms1cuvjo"><rect x="183.96" y="217.77" width="18" height="43.5" style="fill: rgb(219, 219, 219); stroke: rgb(38, 50, 56); stroke-linecap: round; stroke-linejoin: round; transform-origin: 192.96px 239.52px 0px; transform: rotate(-2.83deg);" class="animable"></rect></g><path d="M200.87,217.36s7,4.85,9.78,9.83" style="fill: none; stroke: rgb(38, 50, 56); stroke-linecap: round; stroke-linejoin: round; transform-origin: 205.76px 222.275px 0px;" id="eljg008r9zut" class="animable"></path><polygon points="208.16 223.87 207.89 234.65 216.18 244.6 227.79 234.38 219.5 224.15 208.16 223.87" style="fill: rgb(196, 55, 55); stroke: rgb(38, 50, 56); stroke-linecap: round; stroke-linejoin: round; transform-origin: 217.84px 234.235px 0px;" id="elpvkcz6k39lp" class="animable"></polygon><line x1="158" y1="199" x2="158" y2="208.5" style="fill: none; stroke: rgb(38, 50, 56); stroke-linecap: round; stroke-linejoin: round; transform-origin: 158px 203.75px 0px;" id="el23dh5ddr7ic" class="animable"></line><line x1="158" y1="282.5" x2="158" y2="292" style="fill: none; stroke: rgb(38, 50, 56); stroke-linecap: round; stroke-linejoin: round; transform-origin: 158px 287.25px 0px;" id="elxejzubyr9ki" class="animable"></line><line x1="101.5" y1="213.5" x2="108" y2="218.5" style="fill: none; stroke: rgb(38, 50, 56); stroke-linecap: round; stroke-linejoin: round; transform-origin: 104.75px 216px 0px;" id="el9kapaww1yba" class="animable"></line><line x1="108.5" y1="247" x2="98" y2="247.5" style="fill: none; stroke: rgb(38, 50, 56); stroke-linecap: round; stroke-linejoin: round; transform-origin: 103.25px 247.25px 0px;" id="elmtvfqbsov5" class="animable"></line><line x1="115" y1="272" x2="108.5" y2="278.5" style="fill: none; stroke: rgb(38, 50, 56); stroke-linecap: round; stroke-linejoin: round; transform-origin: 111.75px 275.25px 0px;" id="el6x9o8lo18hb" class="animable"></line><line x1="206.5" y1="265" x2="214.5" y2="272.5" style="fill: none; stroke: rgb(38, 50, 56); stroke-linecap: round; stroke-linejoin: round; transform-origin: 210.5px 268.75px 0px;" id="elxu55x5j6kei" class="animable"></line><line x1="204.5" y1="213" x2="211" y2="205.5" style="fill: none; stroke: rgb(38, 50, 56); stroke-linecap: round; stroke-linejoin: round; transform-origin: 207.75px 209.25px 0px;" id="el4wb21x4q9vx" class="animable"></line></g><g id="freepik--Device--inject-2" style="transform-origin: 243.09px 324.545px 0px;" class="animable"><rect x="130.69" y="412.97" width="99.54" height="8.03" style="fill: rgb(255, 255, 255); stroke: rgb(38, 50, 56); stroke-linecap: round; stroke-miterlimit: 10; transform-origin: 180.46px 416.985px 0px;" id="eltivgz4p50ri" class="animable"></rect><rect x="132.32" y="410.27" width="6.89" height="2.58" style="fill: rgb(255, 255, 255); stroke: rgb(38, 50, 56); stroke-linecap: round; stroke-miterlimit: 10; transform-origin: 135.765px 411.56px 0px;" id="elcquzddwu2td" class="animable"></rect><rect x="141.21" y="410.27" width="6.89" height="2.58" style="fill: rgb(255, 255, 255); stroke: rgb(38, 50, 56); stroke-linecap: round; stroke-miterlimit: 10; transform-origin: 144.655px 411.56px 0px;" id="elbcnpylgfo7n" class="animable"></rect><rect x="150.11" y="410.27" width="6.89" height="2.58" style="fill: rgb(255, 255, 255); stroke: rgb(38, 50, 56); stroke-linecap: round; stroke-miterlimit: 10; transform-origin: 153.555px 411.56px 0px;" id="el60tiwvhk1wm" class="animable"></rect><rect x="159" y="410.27" width="6.89" height="2.58" style="fill: rgb(255, 255, 255); stroke: rgb(38, 50, 56); stroke-linecap: round; stroke-miterlimit: 10; transform-origin: 162.445px 411.56px 0px;" id="elwq45x9iykbs" class="animable"></rect><rect x="167.9" y="410.27" width="6.89" height="2.58" style="fill: rgb(255, 255, 255); stroke: rgb(38, 50, 56); stroke-linecap: round; stroke-miterlimit: 10; transform-origin: 171.345px 411.56px 0px;" id="elmuo5u6zlhh" class="animable"></rect><rect x="176.79" y="410.27" width="6.89" height="2.58" style="fill: rgb(255, 255, 255); stroke: rgb(38, 50, 56); stroke-linecap: round; stroke-miterlimit: 10; transform-origin: 180.235px 411.56px 0px;" id="el1g0jjzsw8lv" class="animable"></rect><rect x="185.69" y="410.27" width="6.89" height="2.58" style="fill: rgb(255, 255, 255); stroke: rgb(38, 50, 56); stroke-linecap: round; stroke-miterlimit: 10; transform-origin: 189.135px 411.56px 0px;" id="elv5sifn4da4n" class="animable"></rect><rect x="194.58" y="410.27" width="6.89" height="2.58" style="fill: rgb(255, 255, 255); stroke: rgb(38, 50, 56); stroke-linecap: round; stroke-miterlimit: 10; transform-origin: 198.025px 411.56px 0px;" id="el6d81sjehly7" class="animable"></rect><rect x="203.48" y="410.27" width="6.89" height="2.58" style="fill: rgb(255, 255, 255); stroke: rgb(38, 50, 56); stroke-linecap: round; stroke-miterlimit: 10; transform-origin: 206.925px 411.56px 0px;" id="elpeavs3qgjpe" class="animable"></rect><rect x="212.37" y="410.27" width="6.89" height="2.58" style="fill: rgb(255, 255, 255); stroke: rgb(38, 50, 56); stroke-linecap: round; stroke-miterlimit: 10; transform-origin: 215.815px 411.56px 0px;" id="elxahh7fgltu" class="animable"></rect><rect x="221.27" y="410.27" width="6.89" height="2.58" style="fill: rgb(255, 255, 255); stroke: rgb(38, 50, 56); stroke-linecap: round; stroke-miterlimit: 10; transform-origin: 224.715px 411.56px 0px;" id="elkcsl7n8d0y" class="animable"></rect><path d="M109,421H65.57a9,9,0,0,1-8.82-10.64l19.4-102.47,4.73.9L61.48,411.25a4.15,4.15,0,0,0,4.09,4.93H109Z" style="fill: rgb(38, 50, 56); transform-origin: 82.7996px 364.445px 0px;" id="eley5a93vi78f" class="animable"></path><polygon points="77.98 302.46 71.02 304.6 76.37 332.96 84.94 331.36 77.98 302.46" style="fill: rgb(38, 50, 56); transform-origin: 77.98px 317.71px 0px;" id="el7polwlwonoo" class="animable"></polygon><path d="M94,391.44h0L61.66,228.09l2.48,1.54A23.54,23.54,0,0,1,74.81,245L99.75,371A23.51,23.51,0,0,1,94,391.44Z" style="fill: rgb(255, 255, 255); stroke: rgb(38, 50, 56); stroke-linecap: round; stroke-miterlimit: 10; transform-origin: 80.9264px 309.765px 0px;" id="el01z0wsuvu0gr" class="animable"></path><line x1="450.66" y1="421" x2="464" y2="421" style="fill: none; stroke: rgb(38, 50, 56); stroke-linecap: round; stroke-miterlimit: 10; transform-origin: 457.33px 421px 0px;" id="elrmeqkxu7wcp" class="animable"></line><line x1="22.18" y1="421" x2="440.39" y2="421" style="fill: none; stroke: rgb(38, 50, 56); stroke-linecap: round; stroke-miterlimit: 10; transform-origin: 231.285px 421px 0px;" id="eln1ykdtaru6k" class="animable"></line></g><defs>     <filter id="active" height="200%">         <feMorphology in="SourceAlpha" result="DILATED" operator="dilate" radius="2"></feMorphology>                <feFlood flood-color="#32DFEC" flood-opacity="1" result="PINK"></feFlood>        <feComposite in="PINK" in2="DILATED" operator="in" result="OUTLINE"></feComposite>        <feMerge>            <feMergeNode in="OUTLINE"></feMergeNode>            <feMergeNode in="SourceGraphic"></feMergeNode>        </feMerge>    </filter>    <filter id="hover" height="200%">        <feMorphology in="SourceAlpha" result="DILATED" operator="dilate" radius="2"></feMorphology>                <feFlood flood-color="#ff0000" flood-opacity="0.5" result="PINK"></feFlood>        <feComposite in="PINK" in2="DILATED" operator="in" result="OUTLINE"></feComposite>        <feMerge>            <feMergeNode in="OUTLINE"></feMergeNode>            <feMergeNode in="SourceGraphic"></feMergeNode>        </feMerge>            <feColorMatrix type="matrix" values="0   0   0   0   0                0   1   0   0   0                0   0   0   0   0                0   0   0   1   0 "></feColorMatrix>    </filter></defs></svg>